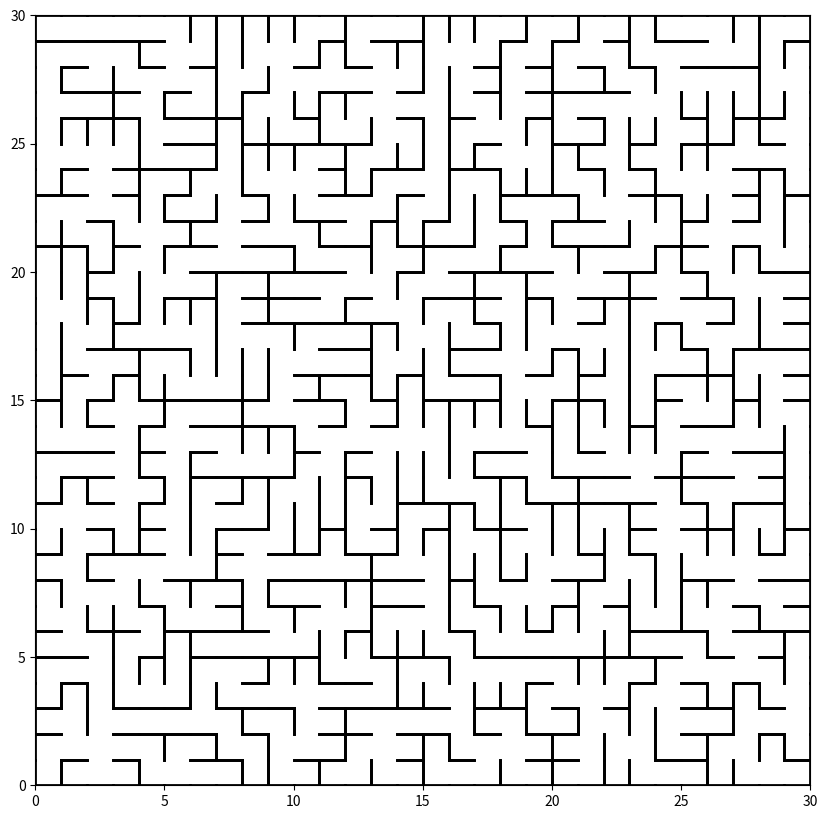

Source code (Python):
import matplotlib.pyplot as plt
from dataclasses import dataclass, field
import random


@dataclass
class MazeCell:
    x: int
    y: int
    component: int
    is_open: bool = field(default=False)
    walls: list = field(default_factory=lambda: [True, True, True, True])  # walls: [top, right, bottom, left]


N = 30
LINE_WIDTH = 50


def find(cell, parent):
    if parent[cell] != cell:
        parent[cell] = find(parent[cell], parent)
    return parent[cell]


def union(cell1, cell2, parent, rank):
    root1 = find(cell1, parent)
    root2 = find(cell2, parent)
    if root1 != root2:
        if rank[root1] > rank[root2]:
            parent[root2] = root1
        elif rank[root1] < rank[root2]:
            parent[root1] = root2
        else:
            parent[root2] = root1
            rank[root1] += 1


def maze_generate(size):
    maze = [[MazeCell(x, y, x * size + y) for y in range(size)] for x in range(size)]
    parent = {(x, y): (x, y) for x in range(size) for y in range(size)}
    rank = {(x, y): 0 for x in range(size) for y in range(size)}

    while len(set(find((x, y), parent) for x in range(size) for y in range(size))) > 1:
        x, y = random.randint(0, size - 1), random.randint(0, size - 1)
        direction = random.choice(['top', 'right', 'bottom', 'left'])

        if direction == 'top' and y > 0:
            if find((x, y), parent) != find((x, y - 1), parent):
                union((x, y), (x, y - 1), parent, rank)
                maze[x][y].walls[0] = False
                maze[x][y - 1].walls[2] = False
        elif direction == 'right' and x < size - 1:
            if find((x, y), parent) != find((x + 1, y), parent):
                union((x, y), (x + 1, y), parent, rank)
                maze[x][y].walls[1] = False
                maze[x + 1][y].walls[3] = False
        elif direction == 'bottom' and y < size - 1:
            if find((x, y), parent) != find((x, y + 1), parent):
                union((x, y), (x, y + 1), parent, rank)
                maze[x][y].walls[2] = False
                maze[x][y + 1].walls[0] = False
        elif direction == 'left' and x > 0:
            if find((x, y), parent) != find((x - 1, y), parent):
                union((x, y), (x - 1, y), parent, rank)
                maze[x][y].walls[3] = False
                maze[x - 1][y].walls[1] = False

    # Add entrance and exit
    maze[0][0].is_open = True
    maze[size - 1][size - 1].is_open = True

    return maze


maze = maze_generate(N)


def draw_maze(maze):
    fig, ax = plt.subplots(figsize=(10, 10))
    ax.set_xlim(0, N)
    ax.set_ylim(0, N)

    for x in range(N):
        for y in range(N):
            cell = maze[x][y]
            if cell.walls[0]:
                ax.plot([x, x + 1], [y, y], 'k-', lw=2)
            if cell.walls[1]:
                ax.plot([x + 1, x + 1], [y, y + 1], 'k-', lw=2)
            if cell.walls[2]:
                ax.plot([x, x + 1], [y + 1, y + 1], 'k-', lw=2)
            if cell.walls[3]:
                ax.plot([x, x], [y, y + 1], 'k-', lw=2)

    plt.show()


draw_maze(maze)